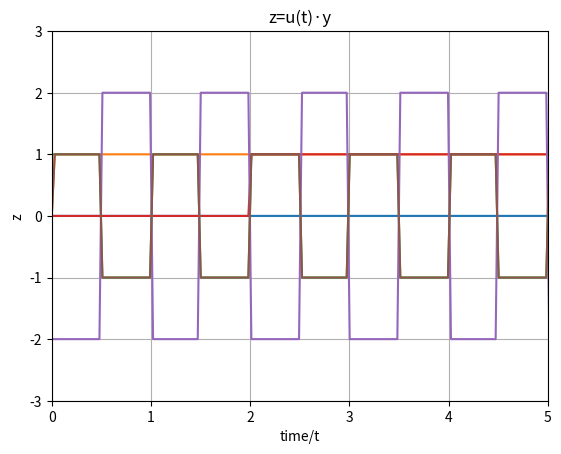

Write the Python code that produced this figure.
print("Hello!")


import numpy as np
import matplotlib.pyplot as plt



def create_sine_wave(frequency, duration):
    """This function yields a sine wave for a given frequency and duration"""
    t = np.linspace(0, duration, int(44100 * duration))
    return np.sin(2 * np.pi * frequency * t)
    


sine_wave = create_sine_wave(1, 2)



plt.plot(sine_wave)
plt.xlabel("Time(seconds)")
plt.ylabel("Amplitude")
plt.title("Sine wave")
plt.show()

print("hello")

#Unit step function

def unit_step_function(t):
    """creates a function that returns 1 when t>=0 and returns 0 elsewhere"""
    return np.where(t>0, 1, 0)
    

#common time vector 
t = np.linspace(-10,20,1000)
u_values = unit_step_function(t)

plt.plot(t, u_values)
plt.title("Unit Step Function")
plt.xlabel("t")
plt.ylabel("u(t)")
plt.grid(True)
plt.show()



#Periodic square wave function

def square_wave(t, period=1) :
    """Creates a periodic square wave function that yields 1 when t_periodic is less than 0.5 and -1 when otherwise.
     The time has been defined using an np.linspace() function from 0 to 10 using a 100 points in that aforementioned interval."""
    t_periodic = np.mod(t,period)
    return np.where(t_periodic<period/2,1,-1)

y = square_wave(t, period=1)   

plt.plot(t, y)
plt.title("Square Wave")
plt.xlabel("t")
plt.ylabel("y(t)")
plt.ylim(-3, 3)
plt.grid(True)
plt.show()





#Time scaling

u_new = unit_step_function(t-2)

plt.plot(t, u_new)
plt.title("Shifted Unit Step Function (t-2)")
plt.xlabel("t")
plt.ylabel("u(t-2)")
plt.grid(True)
plt.show()


t_shift = 2

y_new = -2*square_wave(t-t_shift, period=1)

plt.plot(t, y_new)
plt.ylim(-3,3)
plt.show()


#Multiplication of two different functions

z = unit_step_function(t)*y
plt.plot(t,z)
plt.title("z=u(t)·y")
plt.xlabel("time/t")
plt.ylabel("z")
plt.xlim(0,5)
plt.grid(True)
plt.show()

